2-way image classification set "Alzhiemer - MRI Scan" from GitHub (codewithadityard/Alzheimers-MRI-Classification); label vocabulary: mild demented, moderate demented.

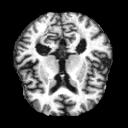
Label: moderate demented

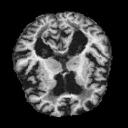
Label: mild demented

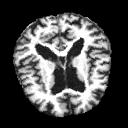
Label: moderate demented

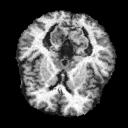
Label: mild demented

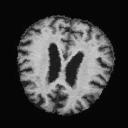
Label: mild demented

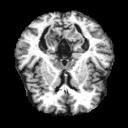
Label: mild demented
